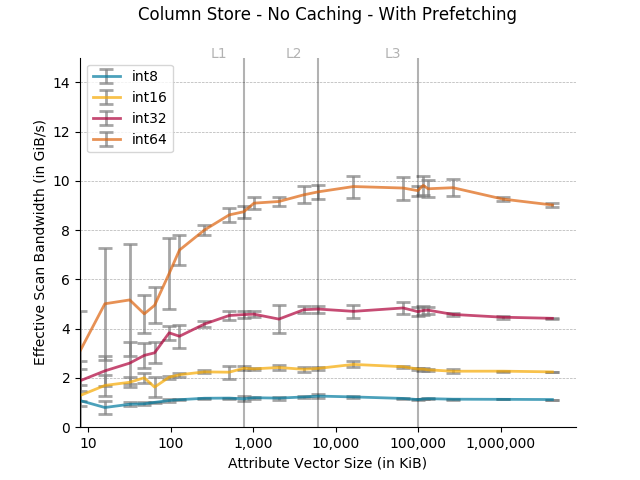

The table this chart was drawn from, first rows:
Column size in KB, Data type, Time in ns, Cache, Thread Count
8, int8, 1938, Uncached, 96 threads
8, int8, 23935, Uncached, 96 threads
8, int8, 10651, Uncached, 96 threads
8, int8, 13390, Uncached, 96 threads
8, int8, 11747, Uncached, 96 threads
8, int8, 25454, Uncached, 96 threads
8, int16, 3784, Uncached, 96 threads
8, int16, 5632, Uncached, 96 threads
8, int16, 8387, Uncached, 96 threads
8, int16, 8755, Uncached, 96 threads
8, int16, 4824, Uncached, 96 threads
8, int16, 7851, Uncached, 96 threads
8, int32, 4505, Uncached, 96 threads
8, int32, 2171, Uncached, 96 threads
8, int32, 4293, Uncached, 96 threads
8, int32, 9261, Uncached, 96 threads
8, int32, 3867, Uncached, 96 threads
8, int32, 5024, Uncached, 96 threads
8, int64, 4018, Uncached, 96 threads
8, int64, 2908, Uncached, 96 threads
8, int64, 1198, Uncached, 96 threads
8, int64, 4849, Uncached, 96 threads
8, int64, 2070, Uncached, 96 threads
8, int64, 3205, Uncached, 96 threads
16, int8, 70024, Uncached, 96 threads
16, int8, 13875, Uncached, 96 threads
16, int8, 18750, Uncached, 96 threads
16, int8, 15729, Uncached, 96 threads
16, int8, 16232, Uncached, 96 threads
16, int8, 20243, Uncached, 96 threads
16, int16, 9108, Uncached, 96 threads
16, int16, 7346, Uncached, 96 threads
16, int16, 7350, Uncached, 96 threads
16, int16, 15317, Uncached, 96 threads
16, int16, 7225, Uncached, 96 threads
16, int16, 12398, Uncached, 96 threads
16, int32, 10127, Uncached, 96 threads
16, int32, 9311, Uncached, 96 threads
16, int32, 5801, Uncached, 96 threads
16, int32, 4734, Uncached, 96 threads
16, int32, 5922, Uncached, 96 threads
16, int32, 7128, Uncached, 96 threads
16, int64, 7602, Uncached, 96 threads
16, int64, 2149, Uncached, 96 threads
16, int64, 2082, Uncached, 96 threads
16, int64, 2383, Uncached, 96 threads
16, int64, 2852, Uncached, 96 threads
16, int64, 8191, Uncached, 96 threads
32, int8, 29715, Uncached, 96 threads
32, int8, 34523, Uncached, 96 threads
32, int8, 28639, Uncached, 96 threads
32, int8, 35411, Uncached, 96 threads
32, int8, 36606, Uncached, 96 threads
32, int8, 33297, Uncached, 96 threads
32, int16, 16177, Uncached, 96 threads
32, int16, 16903, Uncached, 96 threads
32, int16, 18486, Uncached, 96 threads
32, int16, 14419, Uncached, 96 threads
32, int16, 15589, Uncached, 96 threads
32, int16, 19997, Uncached, 96 threads
... 468 more rows
